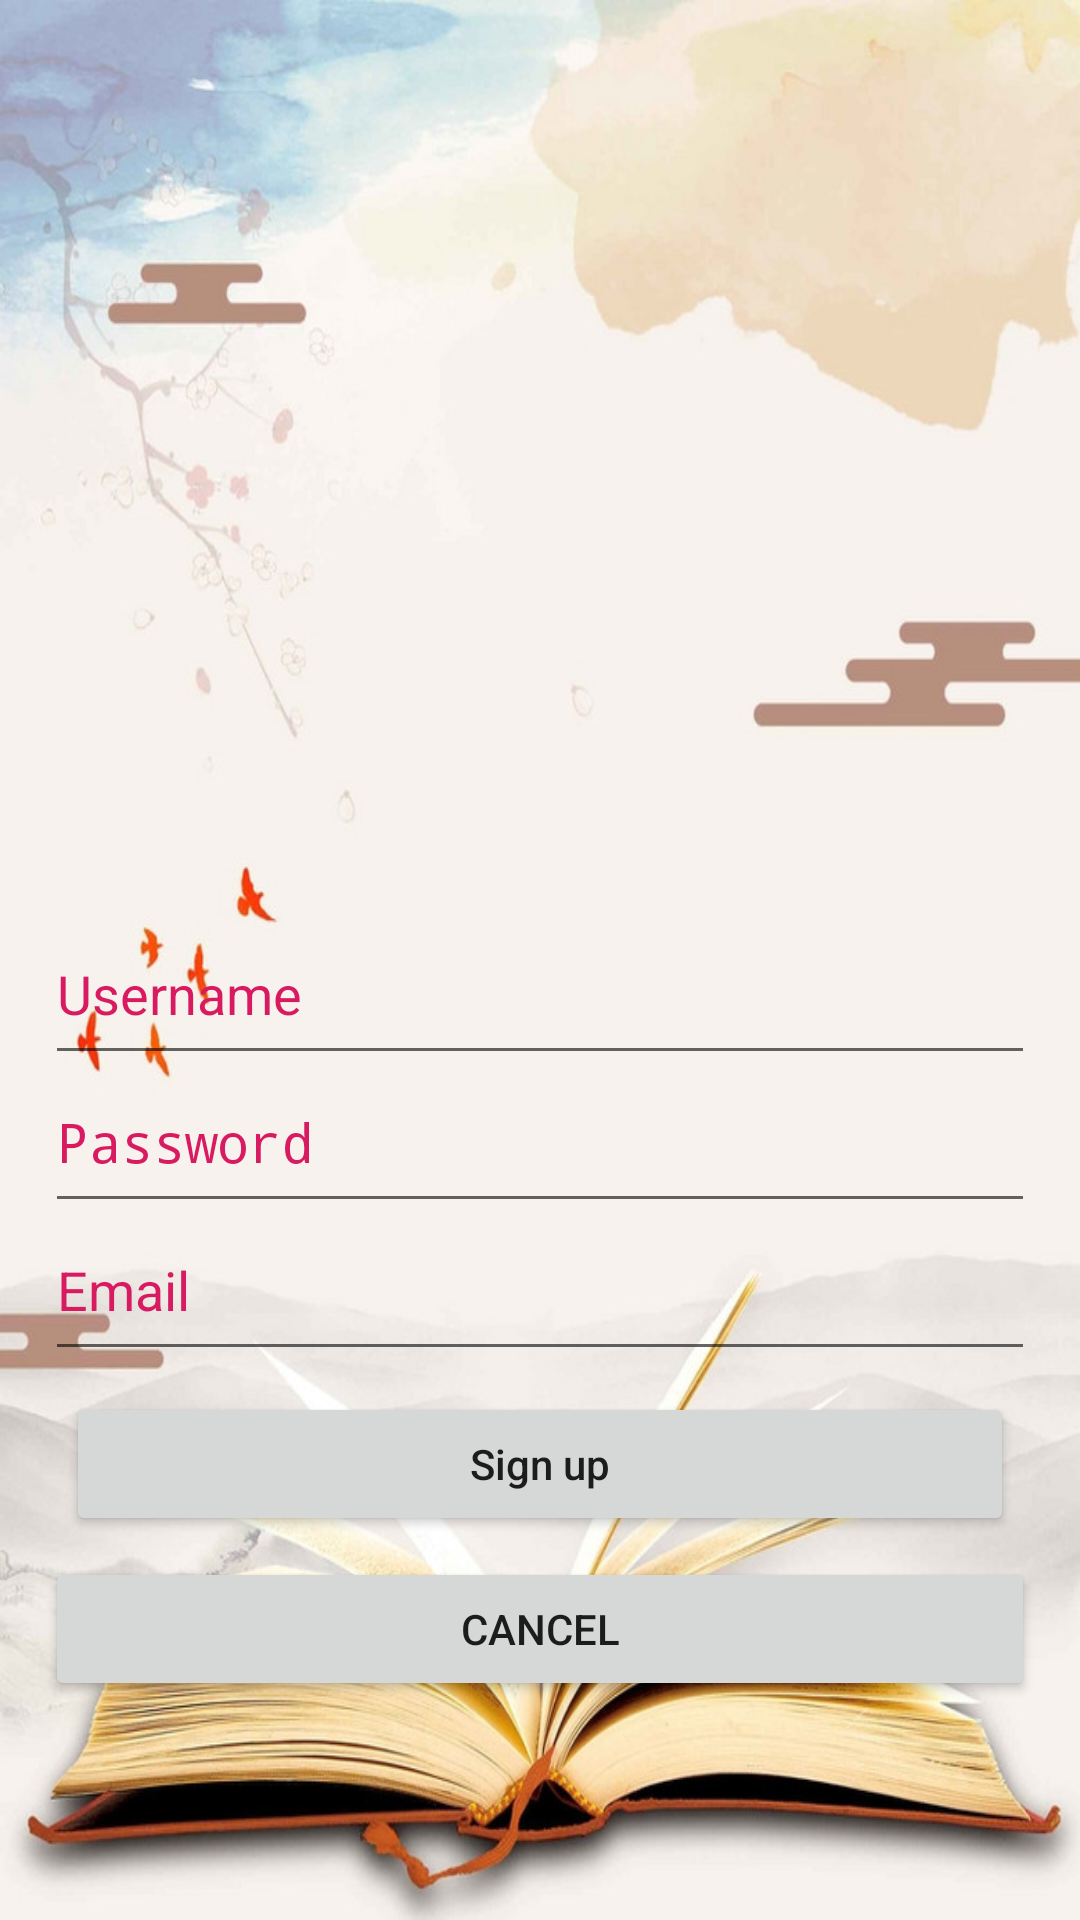

This screen was rendered from an Android layout file. Write that file and the resources it references.
<!-- AndroidManifest.xml: application theme AppTheme -->
<!-- res/layout/activity_sign_up.xml -->
<?xml version="1.0" encoding="utf-8"?>
<LinearLayout xmlns:android="http://schemas.android.com/apk/res/android"
    xmlns:app="http://schemas.android.com/apk/res-auto"
    xmlns:tools="http://schemas.android.com/tools"
    android:layout_width="match_parent"
    android:layout_height="match_parent"
    android:orientation="vertical"
    tools:context=".Activity.SignUpActivity">

    <RelativeLayout
        android:layout_width="match_parent"
        android:layout_height="wrap_content"
        android:layout_weight="1"
        android:background="@drawable/bookbackground">

        <ImageView
            android:id="@+id/userphoto"
            android:layout_width="207dp"
            android:layout_height="197dp"
            android:layout_alignParentTop="true"
            android:layout_centerHorizontal="true"
            android:layout_marginTop="29dp"
            android:src ="@drawable/icon_camera"
            android:contentDescription="@string/app_name" />

        <LinearLayout
            android:layout_width="match_parent"
            android:layout_height="wrap_content"
            android:layout_below="@+id/userphoto"
            android:layout_alignParentBottom="true"
            android:layout_marginTop="13dp"
            android:layout_marginBottom="70dp"
            android:orientation="vertical"
            android:paddingLeft="15dp"
            android:paddingRight="15dp"
            tools:layout_editor_absoluteX="0dp"
            tools:layout_editor_absoluteY="150dp">

            <EditText
                android:id="@+id/editTextUsername"
                android:layout_width="match_parent"
                android:layout_height="wrap_content"
                android:autofillHints="@string/username"
                android:hint="@string/username"
                android:inputType="text"
                android:paddingBottom="15dp"
                android:textColorHint="@color/colorAccent" />

            <EditText
                android:id="@+id/editTextPassword"
                android:layout_width="match_parent"
                android:layout_height="wrap_content"
                android:autofillHints="@string/password"
                android:hint="@string/password"
                android:inputType="textPassword"
                android:paddingBottom="15dp"
                android:textColorHint="@color/colorAccent" />

            <EditText
                android:id="@+id/editTextEmail"
                android:layout_width="match_parent"
                android:layout_height="wrap_content"
                android:autofillHints="@string/Email"
                android:hint="@string/Email"
                android:inputType="textEmailAddress"
                android:paddingBottom="15dp"
                android:textColorHint="@color/colorAccent" />

            <Button
                android:id="@+id/buttonSignUp"
                android:layout_width="match_parent"
                android:layout_height="wrap_content"
                android:layout_gravity="center"
                android:layout_margin="7dp"
                android:text="@string/SignupButton"
                android:textAllCaps="false" />

            <Button
                android:id="@+id/buttonCancel"
                android:layout_width="match_parent"
                android:layout_height="wrap_content"
                android:layout_gravity="center"
                android:padding="7dp"
                android:text="@string/Cancel" />


        </LinearLayout>

        <ProgressBar
            android:id="@+id/progressbar"
            android:layout_width="wrap_content"
            android:layout_height="wrap_content"
            android:layout_centerHorizontal="true"
            android:layout_centerVertical="true"
            android:visibility="gone" />
    </RelativeLayout>

</LinearLayout>
<!-- resources referenced by this layout -->
<resources>
  <color name="colorAccent">#D81B60</color>
  <!-- drawable bookbackground: jpeg bitmap (drawable, 96651 bytes) -->
  <string name="Cancel"> Cancel</string>
  <string name="Email"> Email</string>
  <string name="SignupButton">Sign up</string>
  <string name="app_name">I Love Reading</string>
  <string name="password"> Password</string>
  <string name="username"> Username</string>
  <style name="AppTheme" parent="Base.Theme.AppCompat.Light.DarkActionBar">
          
          <item name="colorPrimary">@color/colorPrimary</item>
          <item name="colorPrimaryDark">@color/colorPrimaryDark</item>
          <item name="colorAccent">@color/colorAccent</item>
      </style>
  <color name="colorPrimary">#008577</color>
  <color name="colorPrimaryDark">#00574B</color>
</resources>
